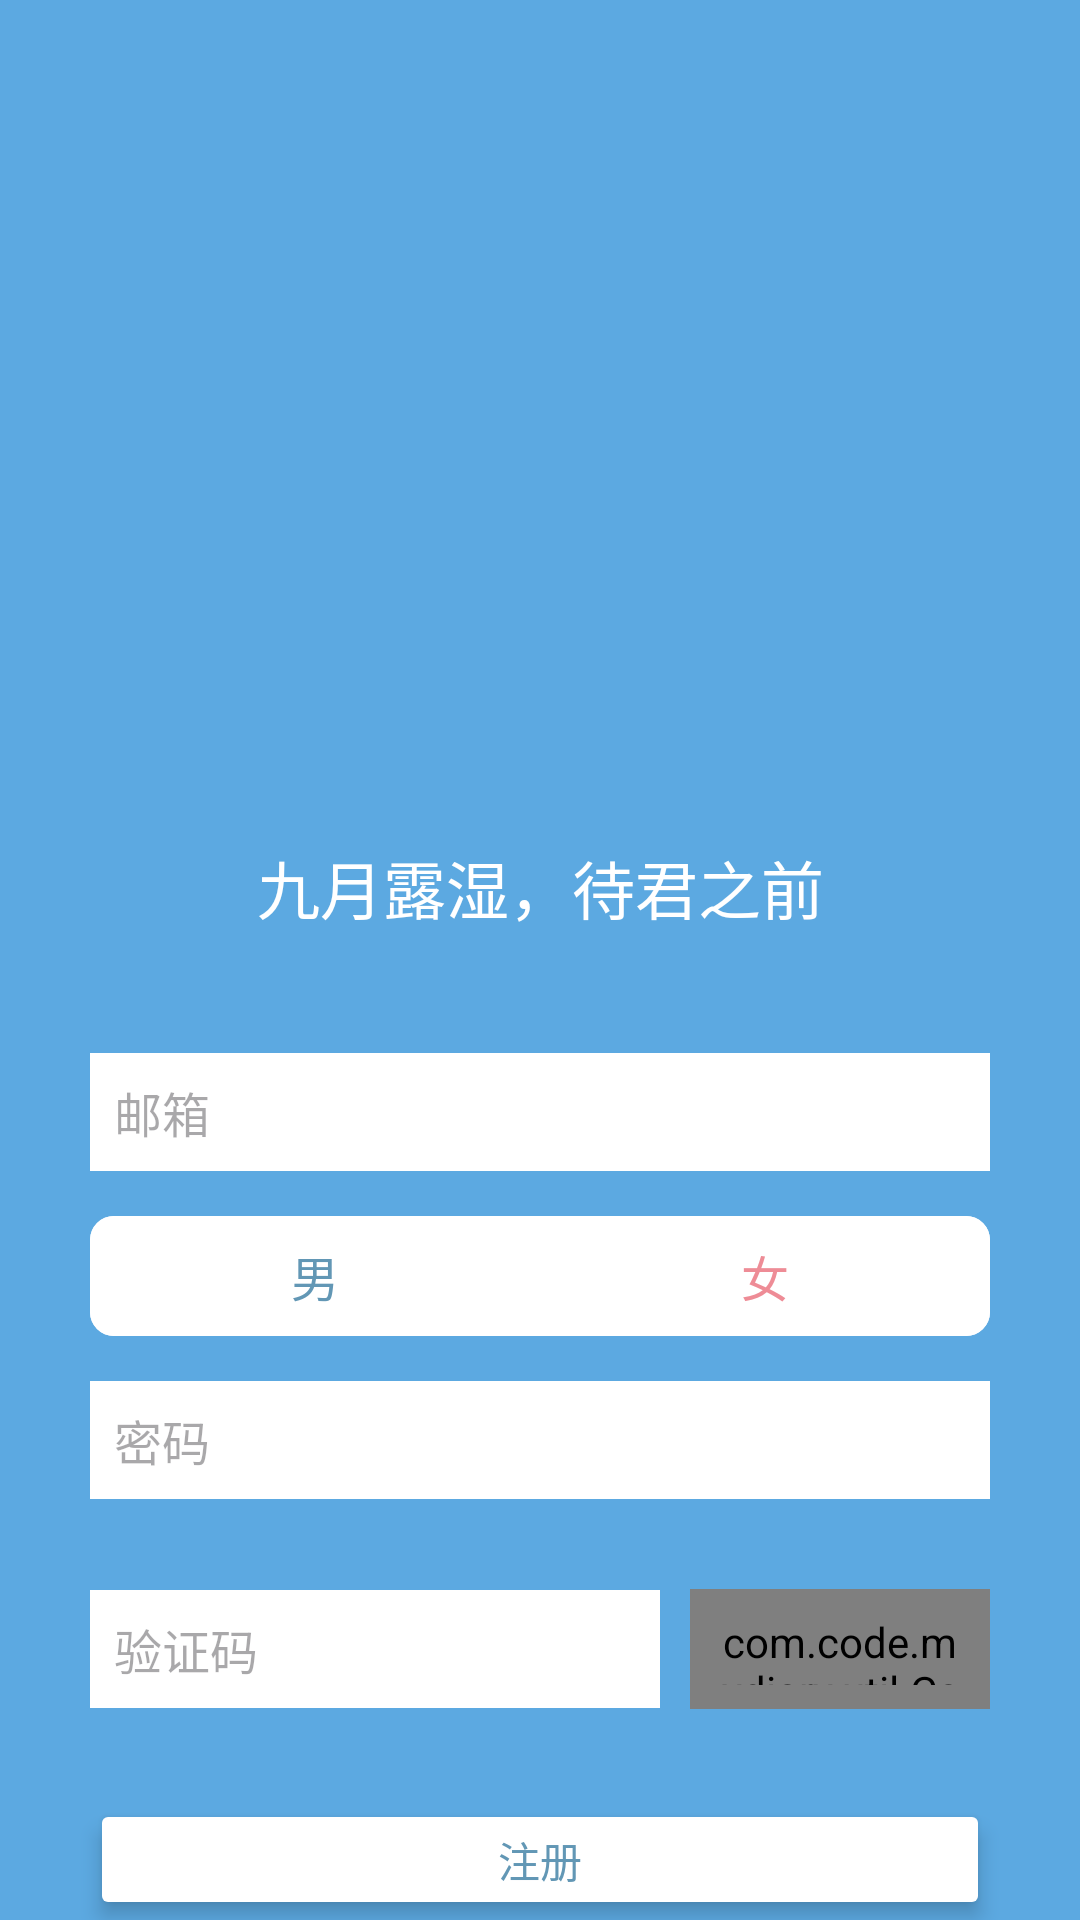

Layout XML and referenced resources for this Android screen:
<!-- AndroidManifest.xml: application theme Theme.myDiary -->
<!-- res/layout/register_activity.xml -->
<?xml version="1.0" encoding="utf-8"?>
<LinearLayout xmlns:android="http://schemas.android.com/apk/res/android"
    xmlns:app="http://schemas.android.com/apk/res-auto"
    xmlns:tools="http://schemas.android.com/tools"
    android:id="@+id/main"
    android:layout_width="match_parent"
    android:layout_height="match_parent"
    android:orientation="vertical"
    android:background="#5ca9e1"
    tools:context=".Login">

    <ImageView
        android:id="@+id/img_login"
        android:layout_width="190dp"
        android:layout_height="190dp"
        android:layout_gravity="center"
        android:layout_marginTop="80dp"
        android:src="@drawable/main_logo" />

    <TextView
        android:id="@+id/text_login_1"
        android:layout_width="match_parent"
        android:layout_height="wrap_content"
        android:text="九月露湿，待君之前"
        android:textColor="#ffffff"
        android:textSize="21sp"
        android:gravity="center"
        android:layout_marginTop="10dp"
        />

    <EditText
        android:id="@+id/ed_email"
        android:layout_width="300dp"
        android:layout_height="wrap_content"
        android:layout_marginTop="40dp"
        android:background="#ffffff"
        android:hint="邮箱"
        android:textSize="16sp"
        android:textColor="#000000"
        android:inputType="textEmailAddress"
        android:layout_gravity="center"
        android:gravity="left"
        android:padding="8dp" />
    
    <RadioGroup
        android:id="@+id/rg_sex"
        android:layout_width="300dp"
        android:layout_height="wrap_content"
        android:layout_gravity="center"
        android:layout_marginTop="15dp"
        android:background="@drawable/diary_background"
        android:orientation="horizontal">

        <RadioButton
            android:id="@+id/rb_male"
            android:layout_width="0dp"
            android:layout_height="40dp"
            android:layout_weight="1"
            android:text="男"
            android:textSize="16sp"
            android:textColor="@color/text_radio_male"
            android:gravity="center"
            android:background="@drawable/bg_radio_male"
            android:button="@null" />

        <RadioButton
            android:id="@+id/rb_female"
            android:layout_width="0dp"
            android:layout_height="40dp"
            android:layout_weight="1"
            android:text="女"
            android:textSize="16sp"
            android:textColor="@color/text_radio_female"
            android:gravity="center"
            android:background="@drawable/bg_radio_female"
            android:button="@null" />
    </RadioGroup>
    <EditText
        android:id="@+id/ed_password"
        android:layout_width="300dp"
        android:layout_height="wrap_content"
        android:layout_marginTop="15dp"
        android:background="#ffffff"
        android:hint="密码"
        android:textSize="16sp"
        android:textColor="#000000"
        android:layout_gravity="center"
        android:gravity="left"
        android:padding="8dp"
        android:inputType="textPassword"
        />
    
    <LinearLayout
        android:layout_width="300dp"
        android:layout_height="70dp"
        android:layout_marginTop="15dp"
        android:layout_gravity="center"
        android:orientation="horizontal"
        android:gravity="center_vertical">

    <EditText
        android:id="@+id/ed_Qcode"
        android:layout_width="0dp"
        android:layout_height="wrap_content"
        android:layout_weight="1"
        android:background="#ffffff"
        android:hint="验证码"
        android:textSize="16sp"
        android:textColor="#000000"
        android:gravity="left"
        android:padding="8dp"
        android:inputType="text"/>

    <com.code.mydiary.util.CaptchaView
        android:id="@+id/captcha_view"
        android:layout_width="100dp"
        android:layout_height="40dp"
        android:layout_marginLeft="10dp"
        android:padding="8dp"/>
</LinearLayout>
    <Button
        android:id="@+id/btn_tologin"
        android:layout_width="300dp"
        android:layout_height="wrap_content"
        android:backgroundTint="@color/white"
        android:textColor="@color/boy"
        android:layout_gravity="center"
        android:gravity="center"
        android:layout_marginTop="15dp"
        android:elevation="4dp"
        android:stateListAnimator="@anim/lift_on_press"
        android:text="注册" />





</LinearLayout>
<!-- resources referenced by this layout -->
<resources>
  <color name="boy">#6297b5</color>
  <color name="white">#FFFFFFFF</color>
  <!-- drawable bg_radio_female (drawable) -->
  <?xml version="1.0" encoding="utf-8"?>
  <selector xmlns:android="http://schemas.android.com/apk/res/android">
      <item android:state_checked="true">
          <shape android:shape="rectangle">
              <solid android:color="@color/girl" />
              
              <corners android:topRightRadius="8dp" android:bottomRightRadius="8dp" />
          </shape>
      </item>
      <item android:state_checked="false">
          <shape android:shape="rectangle">
              <solid android:color="@color/white" />
              
              <corners android:topRightRadius="8dp" android:bottomRightRadius="8dp" />
          </shape>
      </item>
  </selector>
  <!-- drawable bg_radio_male (drawable) -->
  <?xml version="1.0" encoding="utf-8"?>
  <selector xmlns:android="http://schemas.android.com/apk/res/android">
      <item android:state_checked="true">
          <shape android:shape="rectangle">
              <solid android:color="@color/boy" />
              
              <corners android:topLeftRadius="8dp" android:bottomLeftRadius="8dp" />
          </shape>
      </item>
      <item android:state_checked="false">
          <shape android:shape="rectangle">
              <solid android:color="@color/white" />
              
              <corners android:topLeftRadius="8dp" android:bottomLeftRadius="8dp" />
          </shape>
      </item>
  </selector>
  <!-- drawable diary_background (drawable) -->
  <?xml version="1.0" encoding="utf-8"?>
  <shape xmlns:android="http://schemas.android.com/apk/res/android">
      
      <corners android:radius="8dp" />
      
      <solid android:color="@color/white" />
  
  </shape>
  <style name="Theme.myDiary" parent="Base.Theme.myDiary" />
  <color name="girl">#ee8c96</color>
  <style name="Base.Theme.myDiary" parent="Theme.Material3.DayNight.NoActionBar">
          
          
      </style>
</resources>
